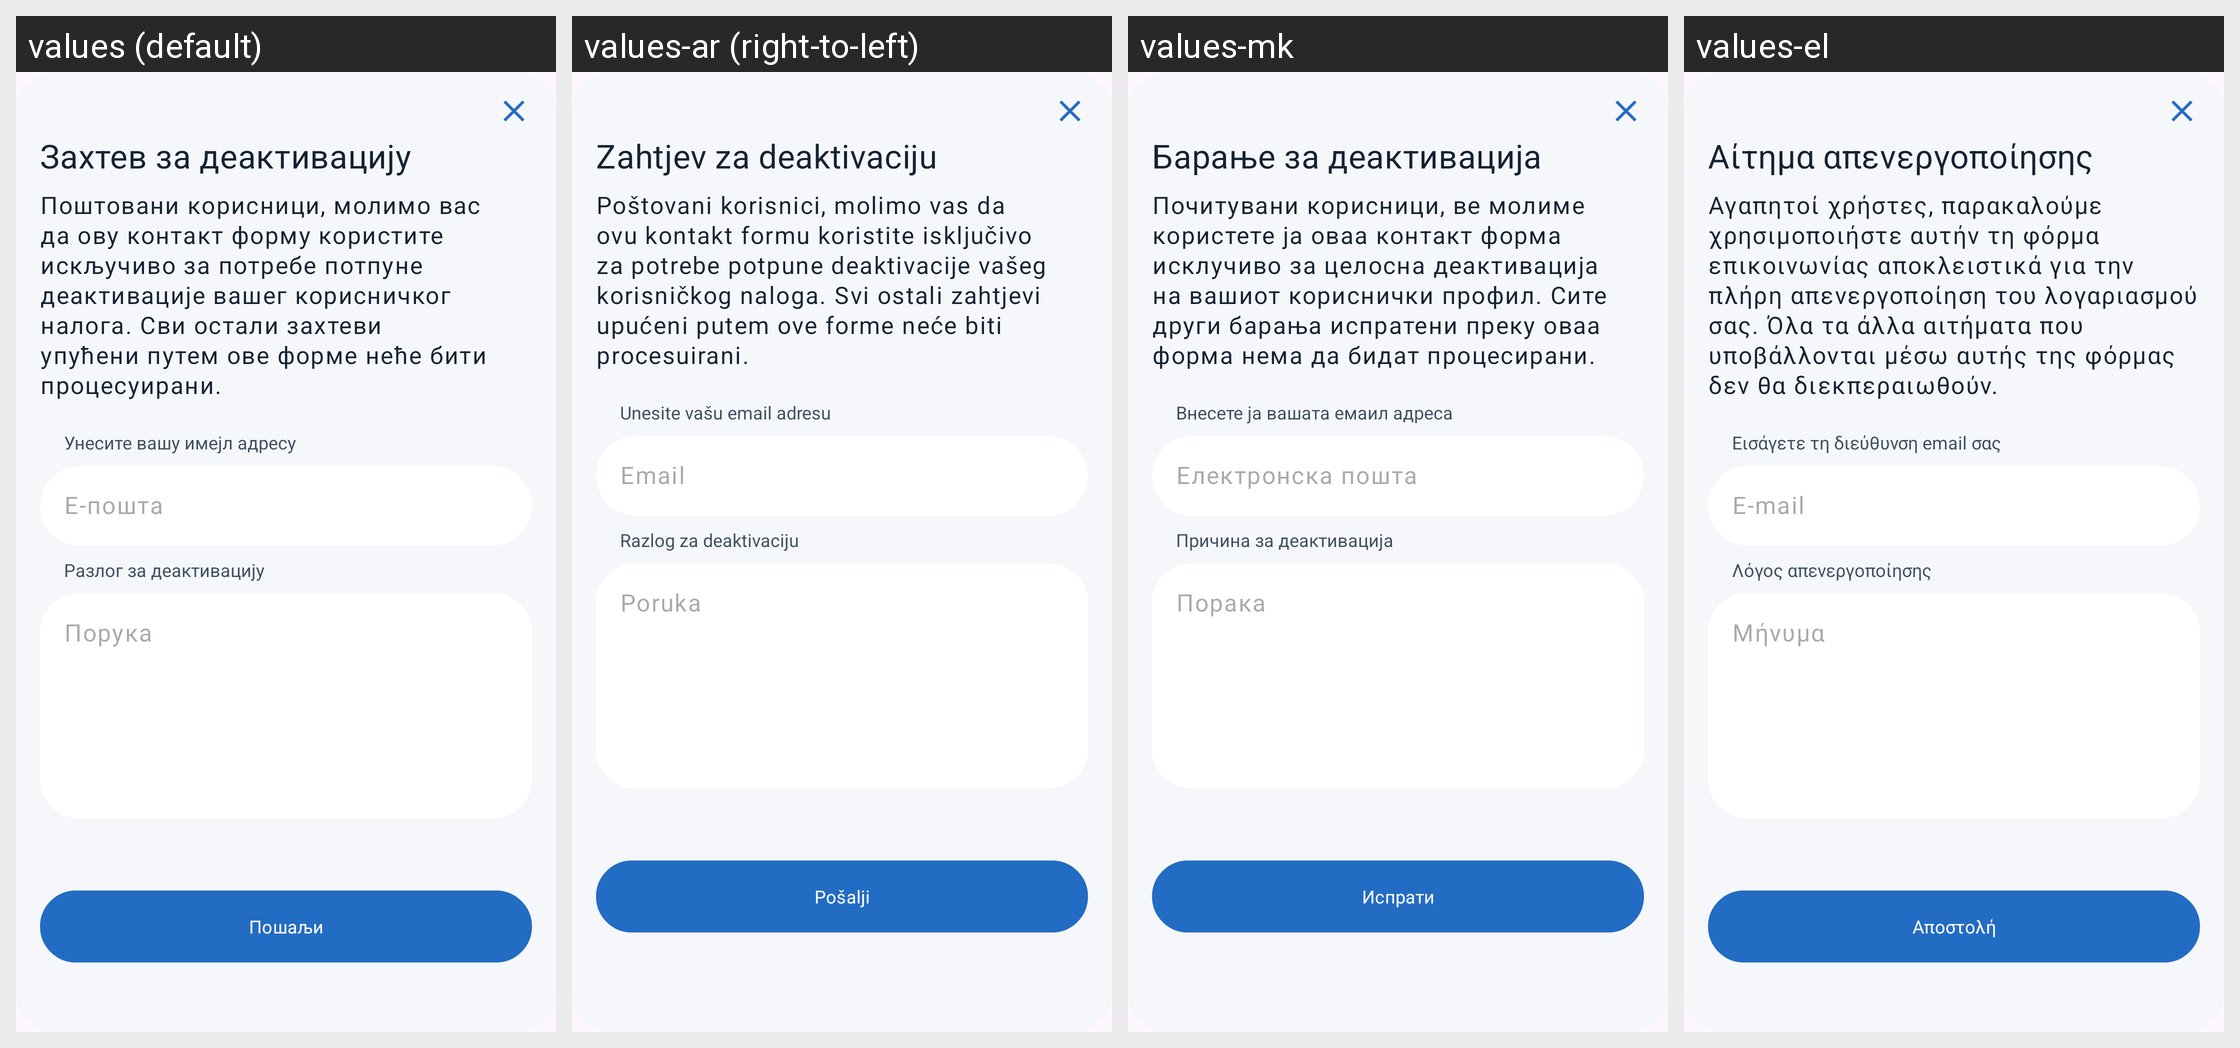

The Android screen above is rendered under several locales of the same app. Produce the string resources it draws, with the default and per-locale values.
Android screen res/layout/deactivate_dialog.xml rendered under 4 locales, left to right: values (default), values-ar (right-to-left), values-mk, values-el. Device: Nexus 5 (rendered at 1080×1920; each locale shown at half size, 540×960, under a caption strip naming it); theme Base.Theme.OpenBalkanETC.
Other locales in the repository, not shown: values-bs, values-de, values-en, values-hr, values-sr, values-tr.
Strings drawn on this screen, with the default value and each locale's value (text and hints the layout hard-codes, and strings that could not be matched under every locale, appear in the picture but are not listed):

deactivation_request
  values: Захтев за деактивацију
  values-ar: Zahtjev za deaktivaciju
  values-mk: Барање за деактивација
  values-el: Αίτημα απενεργοποίησης

account_deactivation_notice
  values: Поштовани корисници, молимо вас да ову контакт форму користите искључиво за потребе потпуне деактивације вашег корисничког налога. Сви остали захтеви упућени путем ове форме неће бити процесуирани.
  values-ar: Poštovani korisnici, molimo vas da ovu kontakt formu koristite isključivo za potrebe potpune deaktivacije vašeg korisničkog naloga. Svi ostali zahtjevi upućeni putem ove forme neće biti procesuirani.
  values-mk: Почитувани корисници, ве молиме користете ја оваа контакт форма исклучиво за целосна деактивација на вашиот кориснички профил. Сите други барања испратени преку оваа форма нема да бидат процесирани.
  values-el: Αγαπητοί χρήστες, παρακαλούμε χρησιμοποιήστε αυτήν τη φόρμα επικοινωνίας αποκλειστικά για την πλήρη απενεργοποίηση του λογαριασμού σας. Όλα τα άλλα αιτήματα που υποβάλλονται μέσω αυτής της φόρμας δεν θα διεκπεραιωθούν.

enter_your_email_address
  values: Унесите вашу имејл адресу
  values-ar: Unesite vašu email adresu
  values-mk: Внесете ја вашата емаил адреса
  values-el: Εισάγετε τη διεύθυνση email σας

email
  values: Е-пошта
  values-ar: Email
  values-mk: Електронска пошта
  values-el: E-mail

reason_for_deactivation
  values: Разлог за деактивацију
  values-ar: Razlog za deaktivaciju
  values-mk: Причина за деактивација
  values-el: Λόγος απενεργοποίησης

message
  values: Порука
  values-ar: Poruka
  values-mk: Порака
  values-el: Μήνυμα

send
  values: Пошаљи
  values-ar: Pošalji
  values-mk: Испрати
  values-el: Αποστολή
